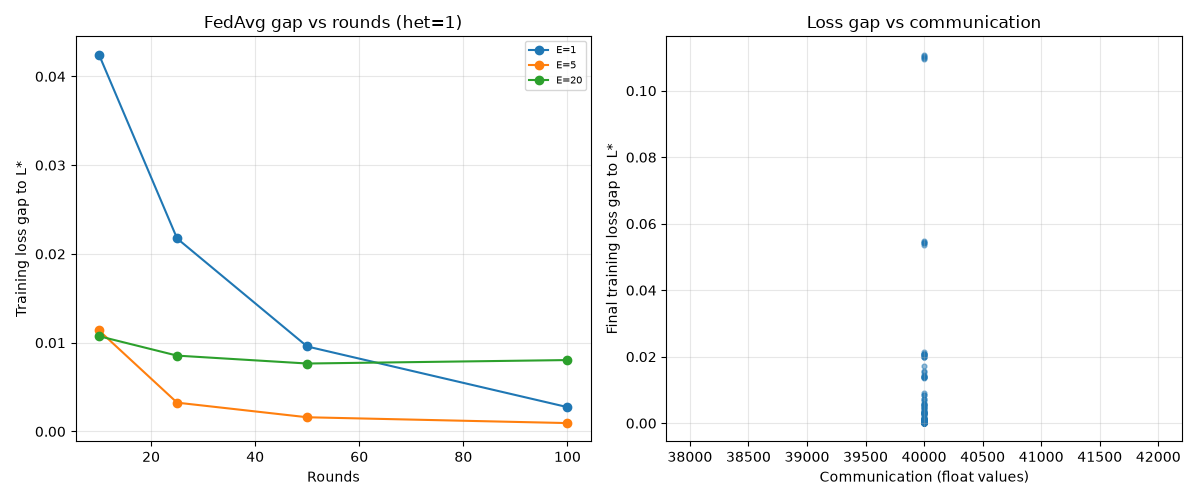

The table this chart was drawn from, first rows:
experiment, heterogeneity, E, lr, seed, participation, fedavg_final_loss, fedavg_final_acc, cen_sgd_final_loss, cen_sgd_final_acc, loss_diff, L_star, fedavg_gap_to_Lstar, test_accuracy, communication_floats, round
het_E_sweep, 0.0, 1, 0.05, 7, 1.0, 0.4202, 0.9315, 0.3128, 0.9315, 0.1073, 0.3097, 0.1105, 0.908, 40000, 
het_E_sweep, 0.0, 1, 0.05, 13, 1.0, 0.4196, 0.93, 0.3131, 0.9345, 0.1065, 0.3097, 0.1099, 0.91, 40000, 
het_E_sweep, 0.0, 1, 0.05, 42, 1.0, 0.4198, 0.932, 0.3133, 0.9365, 0.1065, 0.3097, 0.1101, 0.912, 40000, 
het_E_sweep, 0.0, 1, 0.05, 101, 1.0, 0.4193, 0.932, 0.3139, 0.9335, 0.1054, 0.3097, 0.1096, 0.912, 40000, 
het_E_sweep, 0.0, 1, 0.05, 202, 1.0, 0.4205, 0.9345, 0.3137, 0.9345, 0.1068, 0.3097, 0.1108, 0.912, 40000, 
het_E_sweep, 0.0, 1, 0.1, 7, 1.0, 0.3642, 0.9305, 0.3108, 0.9305, 0.05339, 0.3097, 0.05455, 0.904, 40000, 
het_E_sweep, 0.0, 1, 0.1, 13, 1.0, 0.3639, 0.93, 0.3108, 0.933, 0.05315, 0.3097, 0.05427, 0.91, 40000, 
het_E_sweep, 0.0, 1, 0.1, 42, 1.0, 0.3639, 0.9345, 0.3107, 0.936, 0.05327, 0.3097, 0.05427, 0.91, 40000, 
het_E_sweep, 0.0, 1, 0.1, 101, 1.0, 0.3633, 0.932, 0.3116, 0.9315, 0.05174, 0.3097, 0.05363, 0.906, 40000, 
het_E_sweep, 0.0, 1, 0.1, 202, 1.0, 0.3644, 0.9365, 0.3115, 0.9335, 0.05296, 0.3097, 0.05477, 0.91, 40000, 
het_E_sweep, 0.0, 1, 0.2, 7, 1.0, 0.3305, 0.93, 0.312, 0.9305, 0.01858, 0.3097, 0.02088, 0.902, 40000, 
het_E_sweep, 0.0, 1, 0.2, 13, 1.0, 0.3304, 0.931, 0.3115, 0.9285, 0.01891, 0.3097, 0.02072, 0.912, 40000, 
het_E_sweep, 0.0, 1, 0.2, 42, 1.0, 0.3303, 0.9345, 0.3111, 0.9335, 0.01913, 0.3097, 0.02058, 0.91, 40000, 
het_E_sweep, 0.0, 1, 0.2, 101, 1.0, 0.3297, 0.9325, 0.3126, 0.9295, 0.01709, 0.3097, 0.01999, 0.904, 40000, 
het_E_sweep, 0.0, 1, 0.2, 202, 1.0, 0.3306, 0.936, 0.3122, 0.93, 0.01843, 0.3097, 0.02093, 0.904, 40000, 
het_E_sweep, 0.0, 5, 0.05, 7, 1.0, 0.3234, 0.936, 0.3105, 0.937, 0.01291, 0.3097, 0.0137, 0.914, 40000, 
het_E_sweep, 0.0, 5, 0.05, 13, 1.0, 0.3239, 0.9345, 0.3103, 0.9345, 0.01363, 0.3097, 0.01424, 0.91, 40000, 
het_E_sweep, 0.0, 5, 0.05, 42, 1.0, 0.3236, 0.935, 0.3106, 0.937, 0.01296, 0.3097, 0.0139, 0.912, 40000, 
het_E_sweep, 0.0, 5, 0.05, 101, 1.0, 0.3237, 0.9355, 0.3101, 0.9335, 0.01357, 0.3097, 0.01403, 0.91, 40000, 
het_E_sweep, 0.0, 5, 0.05, 202, 1.0, 0.3236, 0.936, 0.3108, 0.9375, 0.01286, 0.3097, 0.01394, 0.908, 40000, 
het_E_sweep, 0.0, 5, 0.1, 7, 1.0, 0.3124, 0.936, 0.311, 0.934, 0.001366, 0.3097, 0.002698, 0.912, 40000, 
het_E_sweep, 0.0, 5, 0.1, 13, 1.0, 0.3128, 0.935, 0.3109, 0.935, 0.001904, 0.3097, 0.003094, 0.908, 40000, 
het_E_sweep, 0.0, 5, 0.1, 42, 1.0, 0.3125, 0.934, 0.3113, 0.938, 0.001232, 0.3097, 0.002843, 0.91, 40000, 
het_E_sweep, 0.0, 5, 0.1, 101, 1.0, 0.3126, 0.9365, 0.3104, 0.933, 0.002251, 0.3097, 0.002953, 0.91, 40000, 
het_E_sweep, 0.0, 5, 0.1, 202, 1.0, 0.3125, 0.937, 0.3122, 0.933, 0.0003982, 0.3097, 0.002877, 0.908, 40000, 
het_E_sweep, 0.0, 5, 0.2, 7, 1.0, 0.3099, 0.934, 0.3119, 0.9325, -0.001975, 0.3097, 0.0002523, 0.91, 40000, 
het_E_sweep, 0.0, 5, 0.2, 13, 1.0, 0.3101, 0.934, 0.3119, 0.931, -0.001869, 0.3097, 0.0004045, 0.906, 40000, 
het_E_sweep, 0.0, 5, 0.2, 42, 1.0, 0.31, 0.933, 0.3128, 0.937, -0.002747, 0.3097, 0.0003456, 0.908, 40000, 
het_E_sweep, 0.0, 5, 0.2, 101, 1.0, 0.3101, 0.9375, 0.3111, 0.935, -0.001084, 0.3097, 0.0003937, 0.91, 40000, 
het_E_sweep, 0.0, 5, 0.2, 202, 1.0, 0.31, 0.937, 0.3144, 0.9265, -0.004389, 0.3097, 0.0003118, 0.908, 40000, 
het_E_sweep, 0.0, 20, 0.05, 7, 1.0, 0.3099, 0.9355, 0.3101, 0.9335, -0.0002212, 0.3097, 0.0002256, 0.912, 40000, 
het_E_sweep, 0.0, 20, 0.05, 13, 1.0, 0.3099, 0.937, 0.3106, 0.9335, -0.0007123, 0.3097, 0.000241, 0.91, 40000, 
het_E_sweep, 0.0, 20, 0.05, 42, 1.0, 0.31, 0.937, 0.3106, 0.9285, -0.0006447, 0.3097, 0.0003194, 0.91, 40000, 
het_E_sweep, 0.0, 20, 0.05, 101, 1.0, 0.31, 0.9355, 0.3102, 0.934, -0.0002479, 0.3097, 0.0002799, 0.912, 40000, 
het_E_sweep, 0.0, 20, 0.05, 202, 1.0, 0.3099, 0.937, 0.3103, 0.9305, -0.0003818, 0.3097, 0.0002462, 0.91, 40000, 
het_E_sweep, 0.0, 20, 0.1, 7, 1.0, 0.3097, 0.935, 0.3105, 0.9315, -0.0007797, 0.3097, 5.395773408706228e-05, 0.912, 40000, 
het_E_sweep, 0.0, 20, 0.1, 13, 1.0, 0.3097, 0.9385, 0.3112, 0.929, -0.00151, 0.3097, 3.6865541137298674e-05, 0.908, 40000, 
het_E_sweep, 0.0, 20, 0.1, 42, 1.0, 0.3098, 0.935, 0.3112, 0.9265, -0.001482, 0.3097, 8.736459640412697e-05, 0.91, 40000, 
het_E_sweep, 0.0, 20, 0.1, 101, 1.0, 0.3098, 0.9355, 0.3109, 0.9305, -0.001144, 0.3097, 0.0001153, 0.912, 40000, 
het_E_sweep, 0.0, 20, 0.1, 202, 1.0, 0.3097, 0.9375, 0.311, 0.9295, -0.001276, 0.3097, 7.718014504221049e-05, 0.91, 40000, 
het_E_sweep, 0.0, 20, 0.2, 7, 1.0, 0.3098, 0.934, 0.3114, 0.9295, -0.001585, 0.3097, 0.0001402, 0.906, 40000, 
het_E_sweep, 0.0, 20, 0.2, 13, 1.0, 0.3098, 0.9385, 0.3125, 0.927, -0.002722, 0.3097, 0.000116, 0.91, 40000, 
het_E_sweep, 0.0, 20, 0.2, 42, 1.0, 0.3098, 0.935, 0.3121, 0.925, -0.002212, 0.3097, 0.0001723, 0.91, 40000, 
het_E_sweep, 0.0, 20, 0.2, 101, 1.0, 0.3099, 0.935, 0.3126, 0.9255, -0.002675, 0.3097, 0.0002341, 0.912, 40000, 
het_E_sweep, 0.0, 20, 0.2, 202, 1.0, 0.3098, 0.9395, 0.3123, 0.924, -0.002509, 0.3097, 0.0001294, 0.91, 40000, 
het_E_sweep, 0.5, 1, 0.05, 7, 1.0, 0.5781, 0.774, 0.5578, 0.7705, 0.02027, 0.5567, 0.02144, 0.752, 40000, 
het_E_sweep, 0.5, 1, 0.05, 13, 1.0, 0.5776, 0.773, 0.5584, 0.7705, 0.0192, 0.5567, 0.02088, 0.762, 40000, 
het_E_sweep, 0.5, 1, 0.05, 42, 1.0, 0.5767, 0.7705, 0.5577, 0.763, 0.019, 0.5567, 0.01999, 0.752, 40000, 
het_E_sweep, 0.5, 1, 0.05, 101, 1.0, 0.5771, 0.774, 0.5581, 0.7695, 0.01892, 0.5567, 0.02038, 0.76, 40000, 
het_E_sweep, 0.5, 1, 0.05, 202, 1.0, 0.5766, 0.775, 0.5578, 0.7655, 0.01875, 0.5567, 0.01991, 0.758, 40000, 
het_E_sweep, 0.5, 1, 0.1, 7, 1.0, 0.5622, 0.7735, 0.5595, 0.77, 0.002684, 0.5567, 0.005513, 0.754, 40000, 
het_E_sweep, 0.5, 1, 0.1, 13, 1.0, 0.5619, 0.772, 0.5605, 0.768, 0.001433, 0.5567, 0.005264, 0.756, 40000, 
het_E_sweep, 0.5, 1, 0.1, 42, 1.0, 0.5611, 0.7705, 0.559, 0.7585, 0.002144, 0.5567, 0.004432, 0.748, 40000, 
het_E_sweep, 0.5, 1, 0.1, 101, 1.0, 0.5615, 0.77, 0.5592, 0.7645, 0.002212, 0.5567, 0.004776, 0.758, 40000, 
het_E_sweep, 0.5, 1, 0.1, 202, 1.0, 0.5611, 0.7745, 0.5594, 0.7575, 0.00165, 0.5567, 0.004394, 0.754, 40000, 
het_E_sweep, 0.5, 1, 0.2, 7, 1.0, 0.5578, 0.7735, 0.5635, 0.763, -0.005719, 0.5567, 0.00112, 0.754, 40000, 
het_E_sweep, 0.5, 1, 0.2, 13, 1.0, 0.5578, 0.7675, 0.5638, 0.766, -0.006034, 0.5567, 0.001085, 0.756, 40000, 
het_E_sweep, 0.5, 1, 0.2, 42, 1.0, 0.5573, 0.767, 0.5615, 0.7585, -0.004207, 0.5567, 0.0006069, 0.752, 40000, 
het_E_sweep, 0.5, 1, 0.2, 101, 1.0, 0.5573, 0.7705, 0.5621, 0.757, -0.004772, 0.5567, 0.0006621, 0.76, 40000, 
het_E_sweep, 0.5, 1, 0.2, 202, 1.0, 0.5573, 0.7715, 0.5629, 0.744, -0.005606, 0.5567, 0.0006091, 0.752, 40000, 
... 156 more rows
